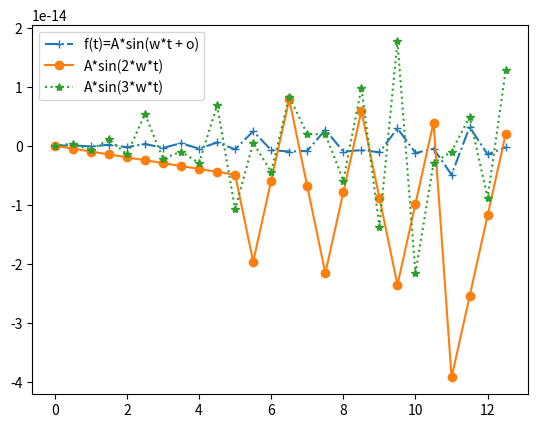

Write the Python code that produced this figure.
#programa que cualcula las señales continuas en el tiempo de las siguentes funciones
#defimos pi = math.pi = 3.14.1592653589793
#Tomando en cuenta que w = 2*pi*frec 
#   f(t)=A*sin(w*t + o)     =  A*sin((2*pi*frec)*t + o) 
#   g(t)=A*sin(2*w*t)       =  A*sin(2*(2*pi*frec)*t)
#   h(t)=A*sin(3*w*t)       =  A*sin(3*(2*pi*frec)*t)
#importamos las librerias   
import matplotlib.pyplot as plt
import numpy as np
import math

#definimos las etiquetas de las funciones
f1 = "f(t)=A*sin(w*t + o)" #+ "= A*sin((2*pi*frec)*t + o)" 
g1 = "A*sin(2*w*t)" #+     " =  A*sin(2*(2*pi*frec)*t)"
h1 = "A*sin(3*w*t)" #+     " =  A*sin(3*(2*pi*frec)*t)"

#calculamos un rango de datos para usar con nuestras funciones
pi = math.pi
x = np.arange(0, 4*np.pi, 0.5)

#definimos las funciones
def f(x, A = 1, frec = 1, o = 0): #primero las variables y despues las constantes
    return  A*np.sin(((2*pi*frec)*x) + o) 

def g(x, A = 1, frec = 1, o = 0):
    return A*np.sin(2*(2*pi*frec)*x)

def h(x, A = 1, frec = 1, o = 0):
    return A*np.sin(3*(2*pi*frec)*x)

rango = [ 2, 1]
Amplitud = 1/2
Frecuencia = 2
Desplazamiento = 1

#print (rango[1])


y1 = f(x, Amplitud , 1, 0)  #funcion seno con Amplitud=1, frec=1Hz, desplazamiento o= 0 (funcion seno simple)
y2 = g(x, 1, Frecuencia, 0)  #funcion seno con Amplitud=1, frec=1Hz, desplazamiento o= 0 (funcion seno simple)
y3 = h(x, 1, 1, Desplazamiento)  #funcion seno con Amplitud=1, frec=1Hz, desplazamiento o= 0 (funcion seno simple)



plt.figure(num = 0, dpi = 120)


plt.plot(x, y1, marker = '+', label = f1 ,linestyle = "-.") #graficamos la funcion
plt.plot(x, y2, marker = 'o', label = g1 ,linestyle = "-") #graficamos la funcion
plt.plot(x, y3, marker = '*', label = h1 ,linestyle = ":") #graficamos la funcion


plt.legend()
plt.show()
